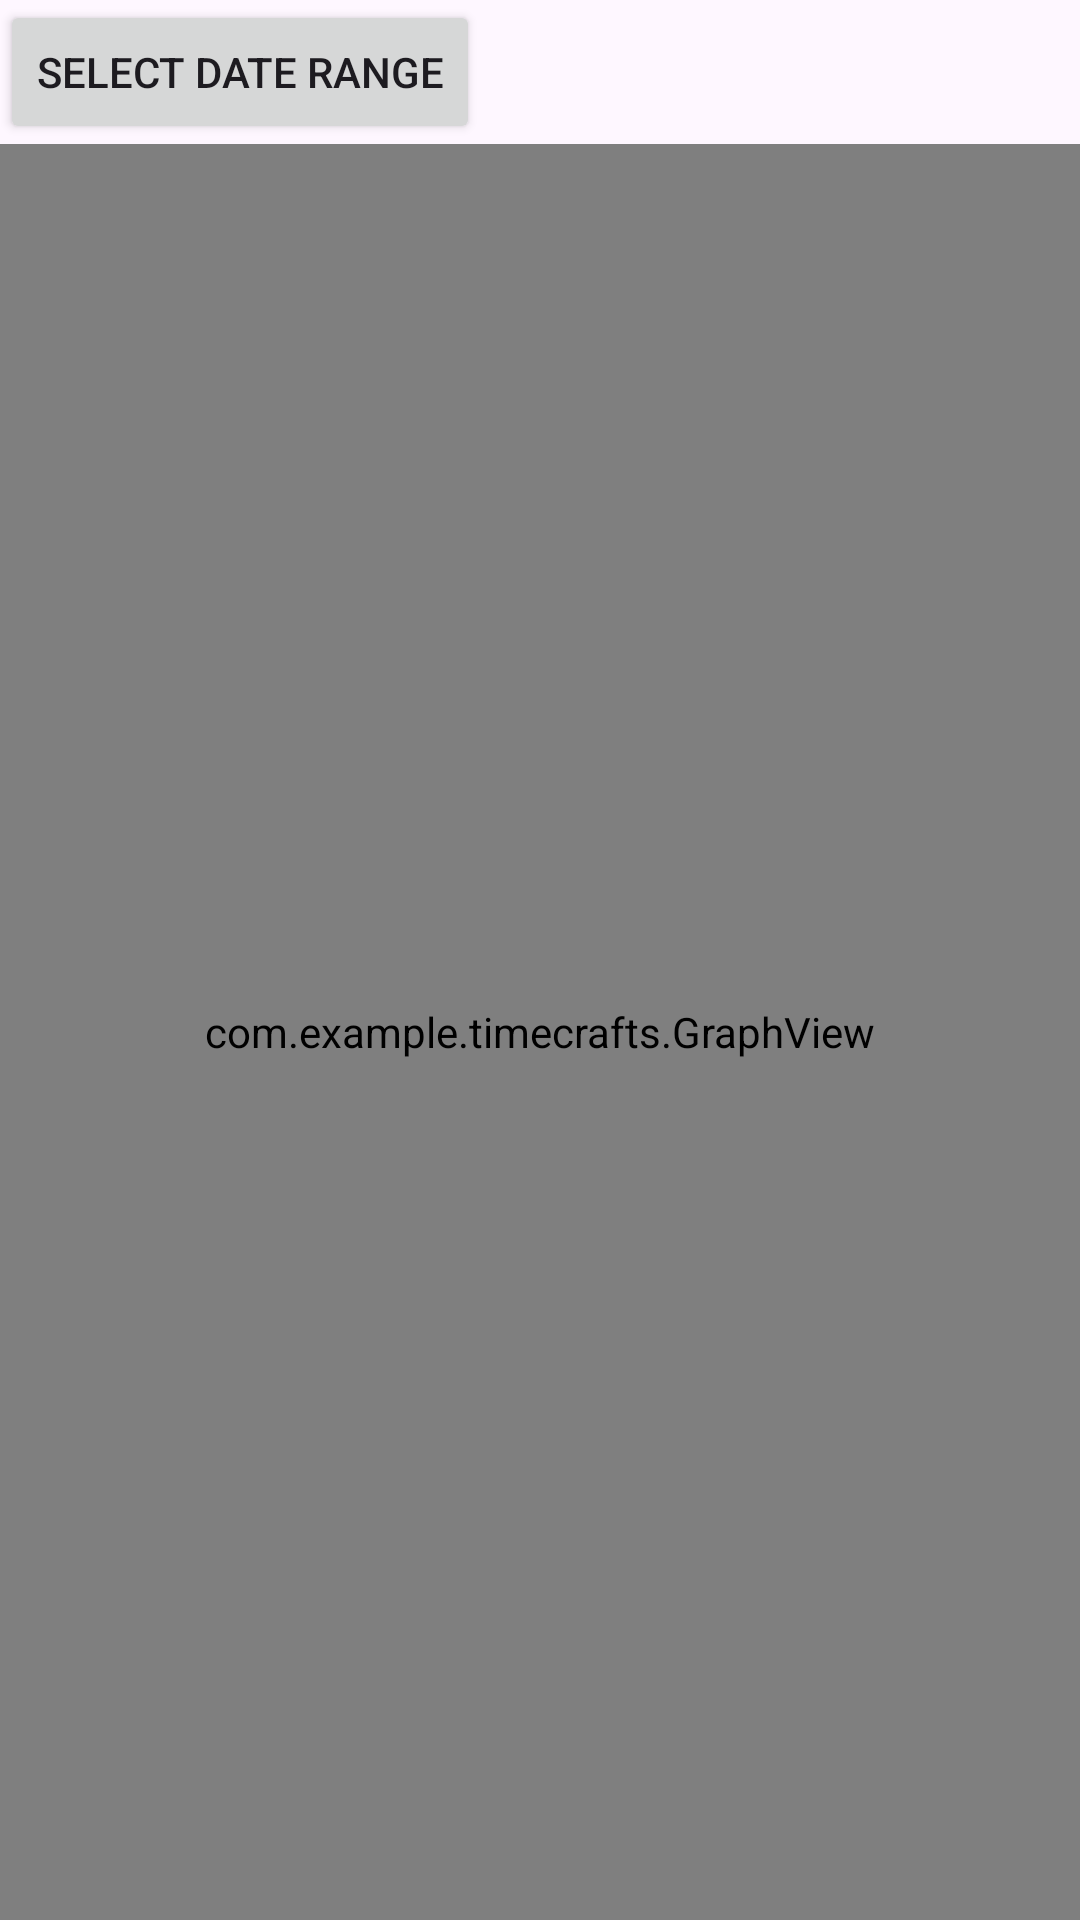

Reconstruct the res/layout file that produces this screen, plus the resources it refers to.
<!-- AndroidManifest.xml: application theme Theme.TimeCrafts -->
<!-- res/layout/activity_graph.xml -->
<LinearLayout xmlns:android="http://schemas.android.com/apk/res/android"
    xmlns:tools="http://schemas.android.com/tools"
    android:layout_width="match_parent"
    android:layout_height="match_parent"
    android:orientation="vertical"
    tools:context=".GraphActivity">

    <Button
        android:id="@+id/buttonSelectDate"
        android:layout_width="wrap_content"
        android:layout_height="wrap_content"
        android:text="Select Date Range" />

    <com.example.timecrafts.GraphView
        android:id="@+id/graphView"
        android:layout_width="match_parent"
        android:layout_height="match_parent" />
</LinearLayout>
<!-- resources referenced by this layout -->
<resources>
  <style name="Theme.TimeCrafts" parent="Base.Theme.TimeCrafts" />
  <style name="Base.Theme.TimeCrafts" parent="Theme.Material3.DayNight.NoActionBar">
          
          
      </style>
</resources>
